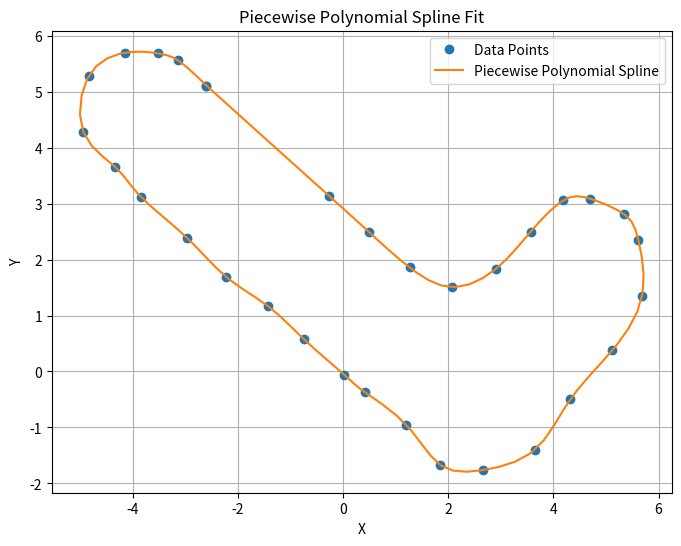

Generate this figure with matplotlib:
import numpy as np
from scipy.interpolate import CubicSpline
import matplotlib.pyplot as plt


class FunnySplines:
    def __init__(self, plot_stuff: bool = False):
        # Data points
        data = np.array(
            [
                [-2.59579, 5.10734],
                [-3.13684, 5.55813],
                [-3.52349, 5.68366],
                [-4.14947, 5.69393],
                [-4.82913, 5.28649],
                [-4.9403, 4.28687],
                [-4.32566, 3.6492],
                [-3.83496, 3.11253],
                [-2.97029, 2.39227],
                [-2.22876, 1.69494],
                [-1.42675, 1.16838],
                [-0.740714, 0.574631],
                [0.0214173, -0.0569689],
                [0.417583, -0.370999],
                [1.20481, -0.954837],
                [1.84598, -1.6679],
                [2.67081, -1.7596],
                [3.64857, -1.39936],
                [4.32032, -0.499779],
                [5.12331, 0.382067],
                [5.6881, 1.35298],
                [5.61442, 2.34968],
                [5.33962, 2.81398],
                [4.69962, 3.08666],
                [4.18221, 3.05498],
                [3.56644, 2.49632],
                [2.90545, 1.83064],
                [2.07986, 1.50602],
                [1.26531, 1.85907],
                [0.497527, 2.48851],
                [-0.258423, 3.13188],
                [-2.59579, 5.10734],
            ]
        )

        # Splitting x and y coordinates
        x = data[:, 0]
        y = data[:, 1]

        # Define parameterization
        t = np.arange(len(data))

        # Fit cubic splines for x and y coordinates
        cs_x = CubicSpline(t, x)
        cs_y = CubicSpline(t, y)

        # New parameterization for smoother plotting
        t_smooth = np.linspace(0, len(data) - 1, 100)

        # Evaluate splines
        x_smooth = cs_x(t_smooth)
        y_smooth = cs_y(t_smooth)

        self.path = np.array([x_smooth, y_smooth])

        if plot_stuff:
            # Plotting
            plt.figure(figsize=(8, 6))
            plt.plot(x, y, "o", label="Data Points")
            plt.plot(x_smooth, y_smooth, label="Piecewise Polynomial Spline")
            plt.title("Piecewise Polynomial Spline Fit")
            plt.xlabel("X")
            plt.ylabel("Y")
            plt.legend()
            plt.grid(True)
            plt.show()


if __name__ == "__main__":
    funny_spline = FunnySplines(True)
